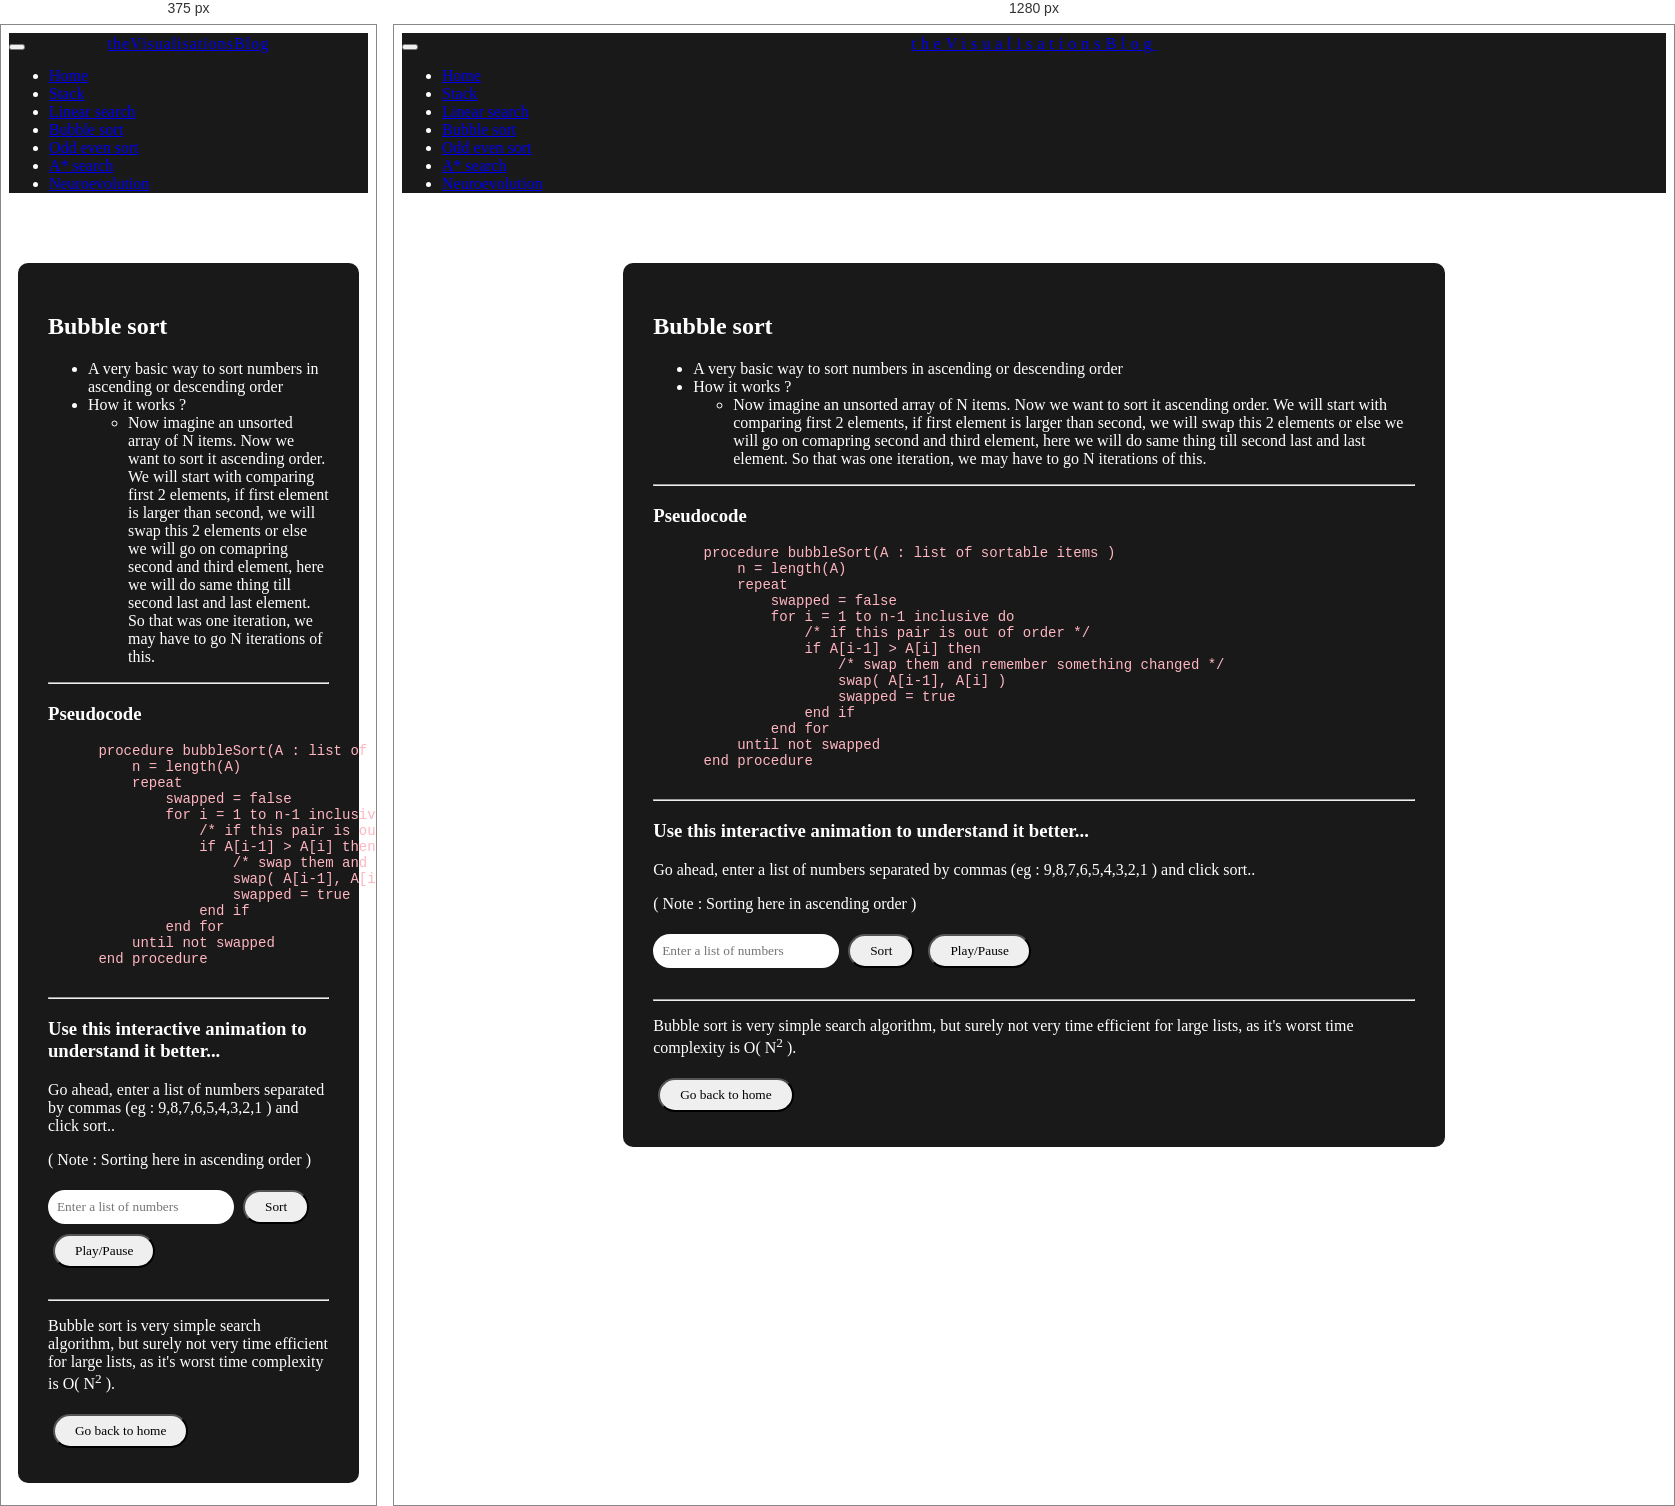
Rendered at 375 px and 1280 px, left to right.

<!-- file: bubblesort.html -->
<!DOCTYPE html>
<html lang="en">
<head>
    <meta charset="UTF-8">
    <meta name="viewport" content="width=device-width, initial-scale=1.0">
    <meta http-equiv="X-UA-Compatible" content="ie=edge">
    <title>Bubble Sort</title>
    <script src="lib/js/jquery-3.3.1.min.js"></script>
    <script src="lib/js/popper.min.js"></script>
    <script src="lib/js/bootstrap.min.js"></script>
    <script src="lib/js/p5.min.js"></script>
    <script src="lib/js/p5.dom.min.js"></script>
    <link rel="stylesheet" href="lib/css/bootstrap.min.css">

    <script src="scripts/bbleSort.js" type="text/javascript"></script>
    <link rel="stylesheet" type="text/css" href="styles/customStyle.css">
</head>

<style type="text/css">

</style>
<body>

  <nav class="navbar navbar-dark bg-dark">
    <a class="navbar-brand" href="index.html"><span class="web-title">theVisualisationsBlog</span></a>

    <button class="navbar-toggler" type="button" data-toggle="collapse" data-target="#navbarTogglerDemo02" aria-controls="navbarTogglerDemo02" aria-expanded="false" aria-label="Toggle navigation">
      <span class="navbar-toggler-icon"></span>
    </button>

    <div class="collapse navbar-collapse" id="navbarTogglerDemo02">
      <ul class="navbar-nav mr-auto mt-2 mt-lg-0">
        <li class="nav-item">
          <a class="nav-link" href="index.html">Home</span></a>
        </li>
        <li class="nav-item">
          <a class="nav-link" href="stack.html">Stack</a>
        </li>
        <li class="nav-item">
          <a class="nav-link" href="linsearch.html">Linear search</a>
        </li>
        <li class="nav-item">
          <a class="nav-link" href="bubblesort.html">Bubble sort</a>
        </li>
        <li class="nav-item">
          <a class="nav-link" href="oddeven.html">Odd even sort</a>
        </li>
        <li class="nav-item">
          <a class="nav-link" href="astar.html">A* search</a>
        </li>
        <li class="nav-item">
          <a class="nav-link" href="neuroevolve.html">Neuroevolution</a>
        </li>
      </ul>
    </div>
  </nav>

  <div class="container">
    <h2>Bubble sort</h2>
    <ul>
      <li>A very basic way to sort numbers in ascending or descending order</li>
      <li>How it works ?
        <ul>
          <li>Now imagine an unsorted array of N items. Now we want to sort it ascending order. We will start with comparing first 2 elements, if first element is larger than second, we will swap this 2 elements or else we will go on comapring second and third element, here we will do same thing till second last and last element. So that was one iteration, we may have to go N iterations of this.</li>
        </ul>
      </li>
    </ul>

    <hr>

    <h3>Pseudocode</h3>
    <!-- Pseudocode from https://en.wikipedia.org/wiki/Bubble_sort#Pseudocode_implementation -->
    <code>
      <pre class="code-block">
      procedure bubbleSort(A : list of sortable items )
          n = length(A)
          repeat
              swapped = false
              for i = 1 to n-1 inclusive do
                  /* if this pair is out of order */
                  if A[i-1] > A[i] then
                      /* swap them and remember something changed */
                      swap( A[i-1], A[i] )
                      swapped = true
                  end if
              end for
          until not swapped
      end procedure
      </pre>
    </code>

    <hr>
    <h3>Use this interactive animation to understand it better...</h3>
    <p>Go ahead, enter a list of numbers separated by commas (eg : 9,8,7,6,5,4,3,2,1 ) and click sort..</p>
    <p>( Note : Sorting here in ascending order )</p>

    <input class="input-box" type="text" id="nums" placeholder="Enter a list of numbers"> <button class="btn btn-info" onclick="sortInput()">Sort</button> <button class="btn btn-info" onclick="playPause()">Play/Pause</button>
    <br><br>
    <div id="sketchbox"></div>
    <button class="btn btn-info" style="display:none" id="resetbutton" onclick="resetSketch()">Reset</button>
    <hr>


    <p>
      Bubble sort is very simple search algorithm, but surely not very time efficient for large lists, as it's worst time complexity is O( N<sup>2</sup> ).
    </p>
    <a href="index.html"><button class="btn btn-info">Go back to home</button></a>
  </div>
</body>
</html>

/* @media block from customStyle.css */
@media only screen and (max-width: 600px) {

  .web-title {
    letter-spacing: 1px;
  }

  .container {
    width: 95%;
  }
}